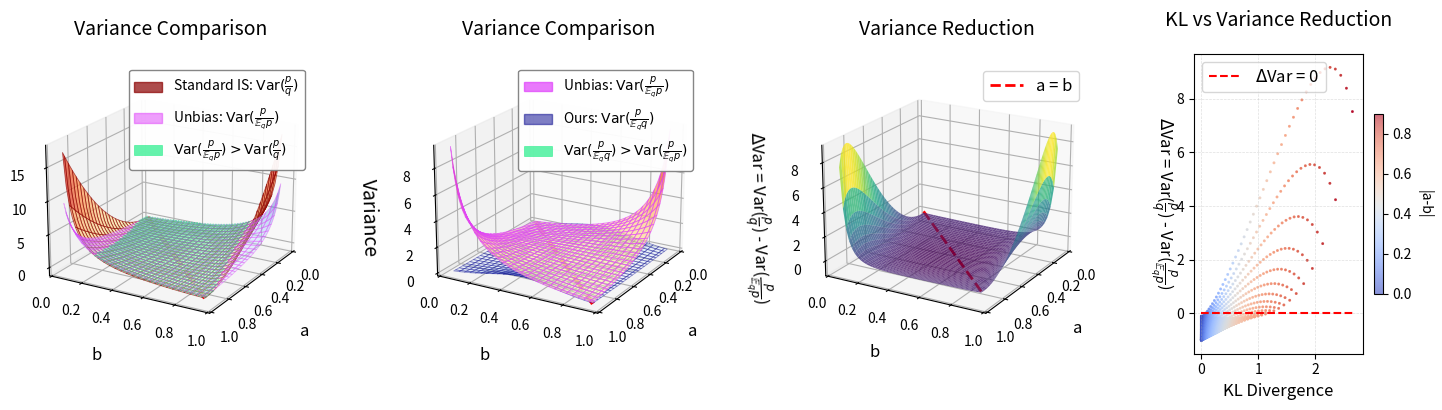

Generate this figure with matplotlib: (Note: this script raises an exception after producing the figure.)
import numpy as np
import matplotlib.pyplot as plt
from mpl_toolkits.mplot3d import Axes3D
from matplotlib.gridspec import GridSpec
from matplotlib.lines import Line2D  # 用于创建图例句柄
# 5. 创建完美匹配的图例
from matplotlib.patches import Rectangle

def variance_difference(a, b):
    """
    返回标准方法方差 减去 新方法方差
    """
    old = variance_standard(a, b)
    new = variance_new(a, b)
    return old - new


def kl_divergence(a, b):
    """计算KL散度"""
    epsilon = 1e-10
    a = np.clip(a, epsilon, 1 - epsilon)
    b = np.clip(b, epsilon, 1 - epsilon)
    kl = a * np.log(a / b) + (1 - a) * np.log((1 - a) / (1 - b))
    return kl


def variance_standard(a, b):
    """
    计算标准重要性采样权重的方差
    权重: w(1) = a / b, w(2) = (1 - a) / (1 - b)
    Var = E[w^2] - (E[w])^2 = E[w^2] - 1
    """

    term1 = (a ** 2) / b
    term2 = ((1 - a) ** 2) / (1 - b)
    E_w2 = term1 + term2
    return E_w2 - 1.0


def variance_new2(a, b):
    """
    计算你提出的新重要性采样权重的方差
    权重: w(x) = p(x) / E_q[q(x)], 其中 E_q[q(x)] = b^2 + (1 - b)^2
    """
    c = b ** 2 + (1 - b) ** 2  # E_q[q(x)]
    # 权重取值
    w1 = a / c
    w2 = (1 - a) / c

    # E[w] under q
    E_w = b * w1 + (1 - b) * w2

    # E[w^2] under q
    E_w2 = b * (w1 ** 2) + (1 - b) * (w2 ** 2)

    return E_w2 - E_w ** 2


def variance_new(a, b, epsilon=1e-8):
    """
    计算归一化的新重要性采样权重在伯努利分布下的方差
    权重定义为: w(x) = p(x) / E_q[p], 其中 E_q[p] = a*b + (1-a)*(1-b)
    该权重是无偏的，且方差有解析解。

    参数:
        a (float or array): 目标分布参数 p(x) ~ Bernoulli(a), a ∈ (0,1)
        b (float or array): 提议分布参数 q(x) ~ Bernoulli(b), b ∈ (0,1)
        epsilon (float): 防止除零的小量

    返回:
        var (float or array): 方差 Var_q(w)
    """
    # 将输入转换为 numpy 数组以支持向量化操作
    a = np.asarray(a)
    b = np.asarray(b)

    # 防止 a 或 b 超出 (0,1)
    a = np.clip(a, epsilon, 1 - epsilon)
    b = np.clip(b, epsilon, 1 - epsilon)

    numerator = a + b - 2 * a * b
    denominator = 1 - a - b + 2 * a * b

    # 防止分母过小
    denominator = np.maximum(denominator, epsilon)

    var = numerator / denominator
    return var

# 创建网格
a_range = np.linspace(0.05, 0.95, 50)
b_range = np.linspace(0.05, 0.95, 50)
A, B = np.meshgrid(a_range, b_range)

Z = variance_difference(A, B)  # 方差差值
old_var = variance_standard(A, B)
new_var = variance_new(A, B)
new_var2 = variance_new2(A, B)
KL = kl_divergence(A, B)

# 创建图形
fig = plt.figure(figsize=(16, 4))
gs = GridSpec(1, 4, figure=fig,
              width_ratios=[2.4, 2.4, 2.4, 1.8],
              wspace=0.4,
              left=0.08, right=0.94,
              bottom=0.15, top=0.9)


###################################### 图 1 ######################################

ax4 = fig.add_subplot(gs[0], projection='3d')

# 创建自定义colormap确保最佳对比度
from matplotlib.colors import LinearSegmentedColormap
from matplotlib.patches import Rectangle

# 标准方法: 从浅黄到深红 (表示方差从低到高)
colors_old = [(1, 1, 0.7), (1, 0.8, 0.5), (1, 0.5, 0.2), (0.8, 0, 0)]  # 黄->橙->红
cmap_old = LinearSegmentedColormap.from_list("standard_cmap", colors_old, N=256)

# 新方法: 从浅蓝到深蓝 (表示方差从低到高，但整体保持低位)
colors_new = [(0.9, 0.95, 1), (0.7, 0.85, 1), (0.4, 0.6, 0.9), (0.1, 0.3, 0.7)]  # 浅蓝->深蓝
cmap_new = LinearSegmentedColormap.from_list("new_cmap", colors_new, N=256)

# 2. 绘制曲面 (优化视觉层次)
surface_old = ax4.plot_surface(
    A, B, old_var,
    cmap=cmap_old,
    alpha=0.65,
    rstride=2, cstride=2,
    linewidth=0.6,
    edgecolor='darkred'
)

surface_new = ax4.plot_surface(
    A, B, new_var,
    cmap=cmap_new,
    alpha=0.4,
    rstride=2, cstride=2,
    linewidth=0.6,
    edgecolor='#E040FB'
)

# === 新增：标记 new_var > old_var 的点 ===
# 找出 new_var > old_var 的位置
mask = new_var > old_var

# 将这些点展平，避免空数组报错
A_flat = A[mask]
B_flat = B[mask]
new_var_flat = new_var[mask]

# 如果有满足条件的点，则绘制为红色/橙色散点
if len(A_flat) > 0:
    ax4.scatter(A_flat, B_flat, new_var_flat,
                color='#00EB76',  # 或 'red'
                alpha=0.3,
                s=1,           # 点大小\mathbb{E}_q p
                edgecolors='#00EB76',
                linewidth=0.5,
                label=r'$\mathrm{Var}(\frac{p}{\mathbb{E}_q p}) > \mathrm{Var}(\frac{p}{q})$')

# === 可选：在底部投影一个等高线图来强调这些区域 ===
# ax4.contour(A, B, (new_var - old_var), levels=[0], colors='orange', linestyles='--', offset=Z_min)

# 图例
legend_elements = [
    Rectangle((0, 0), 1, 1,
              fc='darkred',
              edgecolor='darkred',
              linewidth=1.0,
              alpha=0.7,
              label=r'Standard IS: $\mathrm{Var}(\frac{p}{q})$'),

    Rectangle((0, 0), 1, 1,
              fc='#E040FB',
              edgecolor='#E040FB',
              linewidth=1.0,
              alpha=0.5,
              label=r'Unbias: $\mathrm{Var}(\frac{p}{\mathbb{E}_q p})$'),
]

# 如果上面加了 scatter，也要加入图例
if 'ax4.scatter' in locals() or len(A_flat) > 0:
    legend_elements.append(
        Rectangle((0, 0), 1, 1,
                  fc='#00EB76',
                  edgecolor='#00EB76',
                  linewidth=0.5,
                  alpha=0.6,
                  label=r'$\mathrm{Var}(\frac{p}{\mathbb{E}_q p}) > \mathrm{Var}(\frac{p}{q})$')
    )

ax4.legend(handles=legend_elements,
           loc='upper right',
           fontsize=10,
           frameon=True,
           framealpha=0.95,
           facecolor='white',
           edgecolor='gray'
           )

# 添加 a=b 参考线
a_equal_b = np.linspace(0.05, 0.95, 50)
z_old_equal_b = [variance_standard(a_val, a_val) for a_val in a_equal_b]
ax4.plot(a_equal_b, a_equal_b, z_old_equal_b, 'r--', linewidth=3.0, alpha=1.0)

# 设置坐标轴
ax4.set_xlabel('a', labelpad=12, fontsize=12)
ax4.set_ylabel('b', labelpad=12, fontsize=12)
ax4.set_zlabel('Variance', labelpad=6, fontsize=14)
ax4.set_title('Variance Comparison', fontsize=14, pad=20)
ax4.grid(True, linestyle='--', alpha=0.4, linewidth=0.5)

###################################### 图 1 ######################################

###################################### 图 2 ######################################
# --- 2. KL 散度曲面图 ---
ax2 = fig.add_subplot(gs[1], projection='3d')

# 创建自定义colormap确保最佳对比度
from matplotlib.colors import LinearSegmentedColormap
from matplotlib.patches import Rectangle

# 标准方法: 从浅黄到深红 (表示方差从低到高)
colors_old = [(1, 1, 0.7), (1, 0.8, 0.5), (1, 0.5, 0.2), (0.8, 0, 0)]  # 黄->橙->红
cmap_old = LinearSegmentedColormap.from_list("standard_cmap", colors_old, N=256)

# 新方法: 从浅蓝到深蓝 (表示方差从低到高，但整体保持低位)
colors_new = [(0.9, 0.95, 1), (0.7, 0.85, 1), (0.4, 0.6, 0.9), (0.1, 0.3, 0.7)]  # 浅蓝->深蓝
cmap_new = LinearSegmentedColormap.from_list("new_cmap", colors_new, N=256)

# 2. 绘制曲面 (优化视觉层次)
surface_old = ax2.plot_surface(
    A, B, new_var,
    cmap=cmap_old,
    alpha=0.65,
    rstride=2, cstride=2,
    linewidth=0.6,
    edgecolor='#E040FB'
)

surface_new = ax2.plot_surface(
    A, B, new_var2,# ours
    cmap=cmap_new,
    alpha=0.4,
    rstride=2, cstride=2,
    linewidth=0.6,
    edgecolor='darkblue'
)

# === 新增：标记 new_var > old_var 的点 ===
# 找出 new_var > old_var 的位置
mask = new_var2 > new_var

# 将这些点展平，避免空数组报错
A_flat = A[mask]
B_flat = B[mask]
new_var_flat = new_var[mask]

# 如果有满足条件的点，则绘制为红色/橙色散点
if len(A_flat) > 0:
    ax4.scatter(A_flat, B_flat, new_var_flat,
                color='#00EB76',  # 或 'red'
                alpha=0.3,
                s=1,           # 点大小\mathbb{E}_q p
                edgecolors='#00EB76',
                linewidth=0.5,
                label=r'$\mathrm{Var}(\frac{p}{\mathbb{E}_q p}) > \mathrm{Var}(\frac{p}{q})$')

# === 可选：在底部投影一个等高线图来强调这些区域 ===
# ax4.contour(A, B, (new_var - old_var), levels=[0], colors='orange', linestyles='--', offset=Z_min)

# 图例
legend_elements = [
    Rectangle((0, 0), 1, 1,
              fc='#E040FB',
              edgecolor='#E040FB',
              linewidth=1.0,
              alpha=0.7,
              label=r'Unbias: $\mathrm{Var}(\frac{p}{\mathbb{E}_q p})$'),

    Rectangle((0, 0), 1, 1,
              fc='darkblue',
              edgecolor='darkblue',
              linewidth=1.0,
              alpha=0.5,
              label=r'Ours: $\mathrm{Var}(\frac{p}{\mathbb{E}_q q})$'),
]

# 如果上面加了 scatter，也要加入图例
if 'ax2.scatter' in locals() or len(A_flat) > 0:
    legend_elements.append(
        Rectangle((0, 0), 1, 1,
                  fc='#00EB76',
                  edgecolor='#00EB76',
                  linewidth=0.5,
                  alpha=0.6,
                  label=r'$\mathrm{Var}(\frac{p}{\mathbb{E}_q q}) > \mathrm{Var}(\frac{p}{\mathbb{E}_q p})$')
    )

ax2.legend(handles=legend_elements,
           loc='upper right',
           fontsize=10,
           frameon=True,
           framealpha=0.95,
           facecolor='white',
           edgecolor='gray'
           )

# 添加 a=b 参考线
a_equal_b = np.linspace(0.05, 0.95, 50)
z_old_equal_b = [variance_standard(a_val, a_val) for a_val in a_equal_b]
ax2.plot(a_equal_b, a_equal_b, z_old_equal_b, 'r--', linewidth=3.0, alpha=1.0)

# 设置坐标轴
ax2.set_xlabel('a', labelpad=12, fontsize=12)
ax2.set_ylabel('b', labelpad=12, fontsize=12)
ax2.set_zlabel('Variance', labelpad=6, fontsize=14)
ax2.set_title('Variance Comparison', fontsize=14, pad=20)
ax2.grid(True, linestyle='--', alpha=0.4, linewidth=0.5)
###################################### 图 2 ######################################



###################################### 图 3 ######################################
ax1 = fig.add_subplot(gs[2], projection='3d')
surface1 = ax1.plot_surface(A, B, Z, cmap='viridis', alpha=0.8)
ax1.set_xlabel('a', fontsize=12, labelpad=10)
ax1.set_ylabel('b', fontsize=12, labelpad=10)
ax1.set_zlabel(r'$\Delta$Var = Var($\frac{p}{q}$) - Var($\frac{p}{\mathbb{E}_q p}$)', fontsize=12, labelpad=6)
ax1.set_title('Variance Reduction', fontsize=14, pad=20)
ax1.view_init(elev=20, azim=30)
# fig.colorbar(surface1, ax=ax1, shrink=0.6, pad=0.05)
# a=b 线
a_equal_b = np.linspace(0.05, 0.95, 50)
z_equal_b = [variance_standard(a_val, a_val) for a_val in a_equal_b]
ax1.plot(a_equal_b, a_equal_b, z_equal_b, 'r--', linewidth=2, label='a = b')
ax1.legend(fontsize=12)
###################################### 图 3 ######################################



###################################### 图 4 ######################################
ax3 = fig.add_subplot(gs[3])
scatter = ax3.scatter(KL.flatten(), Z.flatten(), c=np.abs(A - B).flatten(),
                      cmap='coolwarm', alpha=0.6, s=1)
ax3.set_xlabel('KL Divergence', fontsize=12)
ax3.set_ylabel(r'$\Delta$Var = Var($\frac{p}{q}$) - Var($\frac{p}{\mathbb{E}_q p}$)',
               rotation=270,
               labelpad=20,  # 关键：增加此值直到不重叠（35通常足够）
               fontsize=12, )  # 额外增加标签与轴的距离

ax3.set_title(r'KL vs Variance Reduction', fontsize=14, pad=20)
ax3.grid(True, linestyle='--', alpha=0.4, linewidth=0.5)
# 限制y轴范围，避免被极端值拉伸
z_min, z_max = Z.min(), Z.max()
padding = (z_max - z_min) * 0.05
ax3.set_ylim(z_min - padding, z_max + padding)
cbar = plt.colorbar(scatter, ax=ax3, shrink=0.6, pad=0.05)
cbar.set_label('|a-b|', rotation=270, labelpad=15)
# 添加红色虚线段 y=0，x从0到2
ax3.plot([0, 2.7], [0, 0], 'r--', linewidth=1.5, label=r'$\Delta$Var = 0')
ax3.legend(fontsize=12)
###################################### 图 4 ######################################

ax4.view_init(elev=20, azim=30)  # 优化视角
ax2.view_init(elev=20, azim=30)  # 优化视角
# ax4.set_zlim(-1, 15)
# 调整布局
plt.subplots_adjust(left=0.08, right=0.94, top=0.9, bottom=0.15, wspace=0.4)
plt.savefig("./mois_figs/KL_VR_Eqp.pdf", bbox_inches='tight')
plt.show()